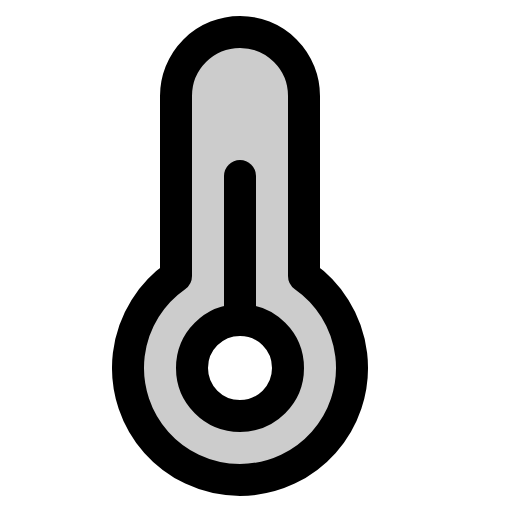
t = 0.00 s
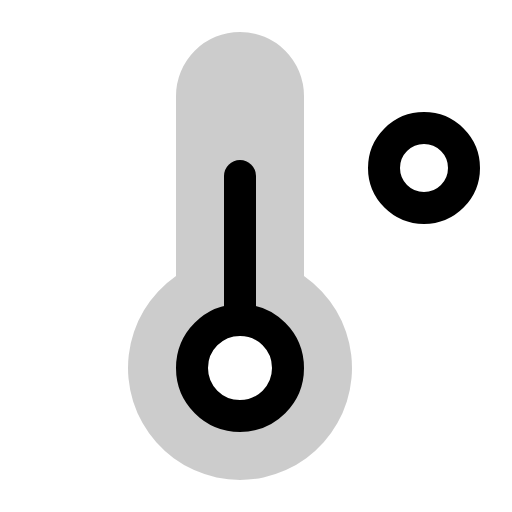
t = 0.90 s
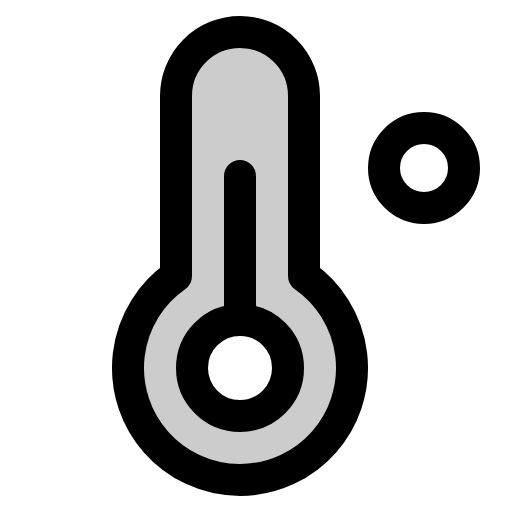
t = 1.28 s
t = 1.65 s: frame unchanged from t = 1.28 s, image omitted
t = 2.03 s: frame unchanged from t = 1.28 s, image omitted

The animated SVG that drew these frames (rendered in a browser with its animation timeline set to each time). Animation: 1 CSS @keyframes rule; one cycle of 2.40 s, repeats indefinitely.

<svg xmlns="http://www.w3.org/2000/svg" viewBox="0 0 256 256">
  <style>
    .draw-line {
      stroke-dasharray: 2000;
      stroke-dashoffset: 0;
    }
    svg:hover .draw-line {
      animation: phosphor-draw-in 1.5s ease-in-out infinite;
    }
    @keyframes phosphor-draw-in {
      0%   { stroke-dashoffset: 2000; }
      100% { stroke-dashoffset: 0; }
    }
  </style><rect width="256" height="256" fill="none"/><circle cx="212" cy="84" r="20" fill="none" stroke="currentColor" stroke-linecap="round" stroke-linejoin="round" stroke-width="16" class="draw-line" pathLength="1" style="animation-delay: 0s"/><path d="M152,138V48a32,32,0,0,0-64,0v90a56,56,0,1,0,64,0Zm-32,70a24,24,0,1,1,24-24A24,24,0,0,1,120,208Z" opacity="0.2"/><line x1="120" y1="160" x2="120" y2="88" fill="none" stroke="currentColor" stroke-linecap="round" stroke-linejoin="round" stroke-width="16" class="draw-line" pathLength="1" style="animation-delay: 0.3s"/><circle cx="120" cy="184" r="24" fill="none" stroke="currentColor" stroke-linecap="round" stroke-linejoin="round" stroke-width="16" class="draw-line" pathLength="1" style="animation-delay: 0.6s"/><path d="M88,48a32,32,0,0,1,64,0v90a56,56,0,1,1-64,0Z" fill="none" stroke="currentColor" stroke-linecap="round" stroke-linejoin="round" stroke-width="16" class="draw-line" pathLength="1" style="animation-delay: 0.9s"/></svg>
